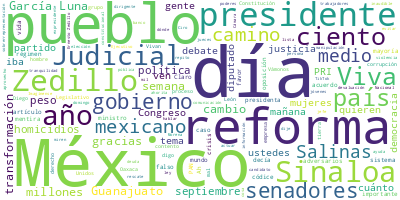

Data behind this chart, as committed beside it:
Participante, Texto, Sentimiento, Palabras, Dia, Mes, Anio
PRESIDENTE ANDRES MANUEL LOPEZ OBRADOR, : Buenos día. Ánimo., 0.0, 4, 18, 09, 2024
PREGUNTA, ?Ya falta menos., 0.0, 3, 18, 09, 2024
PRESIDENTE ANDRES MANUEL LOPEZ OBRADOR, ?Ocho. Sí, ¿no? O sea, que las vamos a g…, 0.0, 17, 18, 09, 2024
PRESIDENTE ANDRES MANUEL LOPEZ OBRADOR, Hoy vamos, como todos los miércoles, con…, 0.0, 91, 18, 09, 2024
PRESIDENTE ANDRES MANUEL LOPEZ OBRADOR, Entonces, esta es una transformación que…, 0.0, 78, 18, 09, 2024
PRESIDENTE ANDRES MANUEL LOPEZ OBRADOR, Antes era el poder sin el pueblo, era?kr…, 0.0, 77, 18, 09, 2024
PRESIDENTE ANDRES MANUEL LOPEZ OBRADOR, Como cuando en el 2000, dijeron que iba …, 0.0, 32, 18, 09, 2024
PRESIDENTE ANDRES MANUEL LOPEZ OBRADOR, Entonces, eso lo tiene en una crisis ner…, 0.0, 70, 18, 09, 2024
PRESIDENTE ANDRES MANUEL LOPEZ OBRADOR, Esto significa que vamos muy bien en el …, 0.0, 75, 18, 09, 2024
PRESIDENTE ANDRES MANUEL LOPEZ OBRADOR, Aquí hay dos cosas importantes:, 0.0, 5, 18, 09, 2024
PRESIDENTE ANDRES MANUEL LOPEZ OBRADOR, Que lo estamos haciendo, el cambio, de m…, 0.0, 16, 18, 09, 2024
PRESIDENTE ANDRES MANUEL LOPEZ OBRADOR, Y lo otro, que es también importantísimo…, 0.0, 45, 18, 09, 2024
PRESIDENTE ANDRES MANUEL LOPEZ OBRADOR, Ahora con el Grito —me estoy extendiendo…, 0.0, 56, 18, 09, 2024
PRESIDENTE ANDRES MANUEL LOPEZ OBRADOR, Digo, no es para presumir, no, pero es e…, 0.0, 40, 18, 09, 2024
PRESIDENTE ANDRES MANUEL LOPEZ OBRADOR, ¿Lo tienes?, 0.0, 2, 18, 09, 2024
PRESIDENTE ANDRES MANUEL LOPEZ OBRADOR, Me sorprendió, porque teníamos uno que l…, 0.0, 62, 18, 09, 2024
PREGUNTA, ?(inaudible), 0.0, 1, 18, 09, 2024
PRESIDENTE ANDRES MANUEL LOPEZ OBRADOR, ?Sí, pero estoy hablando nada más de una…, 0.0, 9, 18, 09, 2024
PRESIDENTE ANDRES MANUEL LOPEZ OBRADOR, ?No, no es ese, ese es el desfile, no, e…, 0.0, 21, 18, 09, 2024
PREGUNTA, ?¿Cuántos (Inaudible) en su cuenta en Ti…, 0.0, 8, 18, 09, 2024
PRESIDENTE ANDRES MANUEL LOPEZ OBRADOR, ?No sé yo. Yo nada más traigo mi Iphone …, 0.0, 11, 18, 09, 2024
PRESIDENTE ANDRES MANUEL LOPEZ OBRADOR, Si no, háblenle a Jessi. Es el de la ban…, 0.0, 10, 18, 09, 2024
PRESIDENTE ANDRES MANUEL LOPEZ OBRADOR, ?¡Mexicanas! ¡Mexicanos!:, 0.0, 2, 18, 09, 2024
PRESIDENTE ANDRES MANUEL LOPEZ OBRADOR, ¡Viva la Independencia!, 0.0, 3, 18, 09, 2024
PRESIDENTE ANDRES MANUEL LOPEZ OBRADOR, ¡Viva Miguel Hidalgo y Costilla!, 0.0, 5, 18, 09, 2024
PRESIDENTE ANDRES MANUEL LOPEZ OBRADOR, ¡Viva Josefa Ortiz de Domínguez!, 0.0, 5, 18, 09, 2024
PRESIDENTE ANDRES MANUEL LOPEZ OBRADOR, ¡Viva Ignacio Allende!, 0.0, 3, 18, 09, 2024
PRESIDENTE ANDRES MANUEL LOPEZ OBRADOR, ¡Viva Leona Vicario!, 0.0, 3, 18, 09, 2024
PRESIDENTE ANDRES MANUEL LOPEZ OBRADOR, ¡Viva José María Morelos y Pavón!, 0.0, 6, 18, 09, 2024
PRESIDENTE ANDRES MANUEL LOPEZ OBRADOR, ¡Viva Vicente Guerrero!, 0.0, 3, 18, 09, 2024
PRESIDENTE ANDRES MANUEL LOPEZ OBRADOR, ¡Vivan las heroínas y los héroes anónimo…, 0.0, 7, 18, 09, 2024
PRESIDENTE ANDRES MANUEL LOPEZ OBRADOR, ¡Viva la libertad!, 0.0, 3, 18, 09, 2024
PRESIDENTE ANDRES MANUEL LOPEZ OBRADOR, ¡Viva la igualdad!, 0.0, 3, 18, 09, 2024
PRESIDENTE ANDRES MANUEL LOPEZ OBRADOR, ¡Viva la justicia!, 0.0, 3, 18, 09, 2024
PRESIDENTE ANDRES MANUEL LOPEZ OBRADOR, ¡Viva la democracia!, 0.0, 3, 18, 09, 2024
PRESIDENTE ANDRES MANUEL LOPEZ OBRADOR, ¡Viva nuestra soberanía!, 0.0, 3, 18, 09, 2024
PRESIDENTE ANDRES MANUEL LOPEZ OBRADOR, ¡Viva la fraternidad universal!, 0.0, 4, 18, 09, 2024
PRESIDENTE ANDRES MANUEL LOPEZ OBRADOR, ¡Mexicanas! ¡Mexicanos!, 0.0, 2, 18, 09, 2024
PRESIDENTE ANDRES MANUEL LOPEZ OBRADOR, ¡Que muera la corrupción!, 0.0, 4, 18, 09, 2024
PRESIDENTE ANDRES MANUEL LOPEZ OBRADOR, ¡Muera la avaricia!, 0.0, 3, 18, 09, 2024
PRESIDENTE ANDRES MANUEL LOPEZ OBRADOR, ¡Muera el racismo!, 0.0, 3, 18, 09, 2024
PRESIDENTE ANDRES MANUEL LOPEZ OBRADOR, ¡Muera la discriminación!, 0.0, 3, 18, 09, 2024
PRESIDENTE ANDRES MANUEL LOPEZ OBRADOR, ¡Que viva el amor!, 0.0, 4, 18, 09, 2024
PRESIDENTE ANDRES MANUEL LOPEZ OBRADOR, ¡Vivan los trabajadores mexicanos, que s…, 0.0, 11, 18, 09, 2024
PRESIDENTE ANDRES MANUEL LOPEZ OBRADOR, ¡Vivan nuestros hermanos migrantes!, 0.0, 4, 18, 09, 2024
PRESIDENTE ANDRES MANUEL LOPEZ OBRADOR, ¡Vivan los pueblos indígenas!, 0.0, 4, 18, 09, 2024
PRESIDENTE ANDRES MANUEL LOPEZ OBRADOR, ¡Viva la grandeza cultural de México!, 0.0, 6, 18, 09, 2024
PRESIDENTE ANDRES MANUEL LOPEZ OBRADOR, ¡Vivan todas y todos los mexicanos!, 0.0, 6, 18, 09, 2024
PRESIDENTE ANDRES MANUEL LOPEZ OBRADOR, ¡Viva la Cuarta Transformación!, 0.0, 4, 18, 09, 2024
PRESIDENTE ANDRES MANUEL LOPEZ OBRADOR, ¡Viva México!, 0.0, 2, 18, 09, 2024
PRESIDENTE ANDRES MANUEL LOPEZ OBRADOR, ¡Viva México!, 0.0, 2, 18, 09, 2024
PRESIDENTE ANDRES MANUEL LOPEZ OBRADOR, ¡Viva México!, 0.0, 2, 18, 09, 2024
PRESIDENTE ANDRES MANUEL LOPEZ OBRADOR, ?¿Cómo lo ven? Muy bien., 0.0, 5, 18, 09, 2024
PRESIDENTE ANDRES MANUEL LOPEZ OBRADOR, Pero me llamó la atención lo de… ¿A dónd…, 0.0, 12, 18, 09, 2024
PREGUNTA, ?Tiene más. Ahorita que lo que puso tien…, 0.0, 10, 18, 09, 2024
PRESIDENTE ANDRES MANUEL LOPEZ OBRADOR, ?Es que está creciendo., 0.0, 4, 18, 09, 2024
PREGUNTA, ?Sí, sí, sí, ahí dice 25, pero arriba, a…, 0.0, 14, 18, 09, 2024
JESUS RAMIREZ CUEVAS, ?Pero eso es lo que marca TikTok., 0.0, 7, 18, 09, 2024
PRESIDENTE ANDRES MANUEL LOPEZ OBRADOR, ?Bueno, ahora sí., 0.0, 3, 18, 09, 2024
ANA ELIZABETH GARCIA VILCHIS, ?Con su permiso, señor presidente., 0.0, 5, 18, 09, 2024
... 298 more rows
